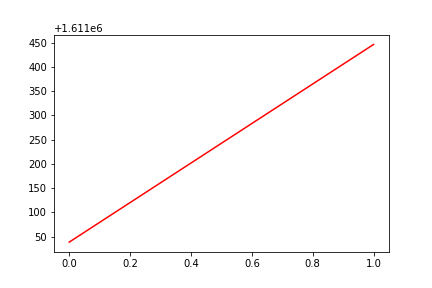

Values plotted in this chart, from the file beside it:
, date, assets
0, 0, 1611039
1, 20180125, 1611446
